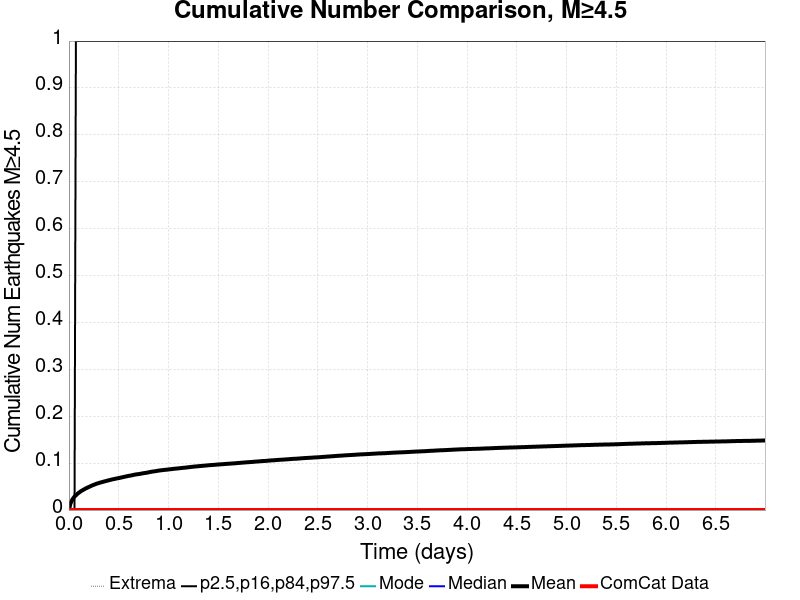

The file beside this chart, header and first rows:
Time (days), ComCat Data, Simulation Mean, Simulation Median, Simulation Mode, Simulation Minimum, Simulation Maximum, 2.5 %-ile, 16 %-ile, 84 %-ile, 97.5 %-ile
0.0, 0.0, 0.0, 0.0, 0.0, 0.0, 0.0, 0.0, 0.0, 0.0, 0.0
0.01402, 0.0, 0.01306, 0.0, 0.0, 0.0, 6.0, 0.0, 0.0, 0.0, 0.0
0.02803, 0.0, 0.01994, 0.0, 0.0, 0.0, 10.0, 0.0, 0.0, 0.0, 0.0
0.04205, 0.0, 0.02484, 0.0, 0.0, 0.0, 15.0, 0.0, 0.0, 0.0, 0.0
0.05606, 0.0, 0.0287, 0.0, 0.0, 0.0, 18.0, 0.0, 0.0, 0.0, 0.0
0.07008, 0.0, 0.03152, 0.0, 0.0, 0.0, 21.0, 0.0, 0.0, 0.0, 1.0
0.0841, 0.0, 0.03433, 0.0, 0.0, 0.0, 22.0, 0.0, 0.0, 0.0, 1.0
0.09811, 0.0, 0.03683, 0.0, 0.0, 0.0, 24.0, 0.0, 0.0, 0.0, 1.0
0.1121, 0.0, 0.03888, 0.0, 0.0, 0.0, 24.0, 0.0, 0.0, 0.0, 1.0
0.1261, 0.0, 0.04102, 0.0, 0.0, 0.0, 25.0, 0.0, 0.0, 0.0, 1.0
0.1402, 0.0, 0.04266, 0.0, 0.0, 0.0, 25.0, 0.0, 0.0, 0.0, 1.0
0.1542, 0.0, 0.04433, 0.0, 0.0, 0.0, 25.0, 0.0, 0.0, 0.0, 1.0
0.1682, 0.0, 0.04605, 0.0, 0.0, 0.0, 25.0, 0.0, 0.0, 0.0, 1.0
0.1822, 0.0, 0.0474, 0.0, 0.0, 0.0, 27.0, 0.0, 0.0, 0.0, 1.0
0.1962, 0.0, 0.04887, 0.0, 0.0, 0.0, 28.0, 0.0, 0.0, 0.0, 1.0
0.2102, 0.0, 0.05013, 0.0, 0.0, 0.0, 28.0, 0.0, 0.0, 0.0, 1.0
0.2243, 0.0, 0.05162, 0.0, 0.0, 0.0, 28.0, 0.0, 0.0, 0.0, 1.0
0.2383, 0.0, 0.05295, 0.0, 0.0, 0.0, 29.0, 0.0, 0.0, 0.0, 1.0
0.2523, 0.0, 0.05407, 0.0, 0.0, 0.0, 30.0, 0.0, 0.0, 0.0, 1.0
0.2663, 0.0, 0.05525, 0.0, 0.0, 0.0, 31.0, 0.0, 0.0, 0.0, 1.0
0.2803, 0.0, 0.05632, 0.0, 0.0, 0.0, 31.0, 0.0, 0.0, 0.0, 1.0
0.2943, 0.0, 0.05727, 0.0, 0.0, 0.0, 32.0, 0.0, 0.0, 0.0, 1.0
0.3084, 0.0, 0.05819, 0.0, 0.0, 0.0, 33.0, 0.0, 0.0, 0.0, 1.0
0.3224, 0.0, 0.05905, 0.0, 0.0, 0.0, 34.0, 0.0, 0.0, 0.0, 1.0
0.3364, 0.0, 0.05976, 0.0, 0.0, 0.0, 34.0, 0.0, 0.0, 0.0, 1.0
0.3504, 0.0, 0.06072, 0.0, 0.0, 0.0, 35.0, 0.0, 0.0, 0.0, 1.0
0.3644, 0.0, 0.06144, 0.0, 0.0, 0.0, 36.0, 0.0, 0.0, 0.0, 1.0
0.3784, 0.0, 0.06225, 0.0, 0.0, 0.0, 37.0, 0.0, 0.0, 0.0, 1.0
0.3924, 0.0, 0.06303, 0.0, 0.0, 0.0, 37.0, 0.0, 0.0, 0.0, 1.0
0.4065, 0.0, 0.06383, 0.0, 0.0, 0.0, 39.0, 0.0, 0.0, 0.0, 1.0
0.4205, 0.0, 0.0646, 0.0, 0.0, 0.0, 39.0, 0.0, 0.0, 0.0, 1.0
0.4345, 0.0, 0.06538, 0.0, 0.0, 0.0, 40.0, 0.0, 0.0, 0.0, 1.0
0.4485, 0.0, 0.06593, 0.0, 0.0, 0.0, 40.0, 0.0, 0.0, 0.0, 1.0
0.4625, 0.0, 0.06656, 0.0, 0.0, 0.0, 41.0, 0.0, 0.0, 0.0, 1.0
0.4765, 0.0, 0.06726, 0.0, 0.0, 0.0, 42.0, 0.0, 0.0, 0.0, 1.0
0.4906, 0.0, 0.06781, 0.0, 0.0, 0.0, 42.0, 0.0, 0.0, 0.0, 1.0
0.5046, 0.0, 0.06832, 0.0, 0.0, 0.0, 42.0, 0.0, 0.0, 0.0, 1.0
0.5186, 0.0, 0.06909, 0.0, 0.0, 0.0, 43.0, 0.0, 0.0, 0.0, 1.0
0.5326, 0.0, 0.06973, 0.0, 0.0, 0.0, 44.0, 0.0, 0.0, 0.0, 1.0
0.5466, 0.0, 0.07039, 0.0, 0.0, 0.0, 44.0, 0.0, 0.0, 0.0, 1.0
0.5606, 0.0, 0.07106, 0.0, 0.0, 0.0, 44.0, 0.0, 0.0, 0.0, 1.0
0.5747, 0.0, 0.07172, 0.0, 0.0, 0.0, 44.0, 0.0, 0.0, 0.0, 1.0
0.5887, 0.0, 0.07238, 0.0, 0.0, 0.0, 44.0, 0.0, 0.0, 0.0, 1.0
0.6027, 0.0, 0.07297, 0.0, 0.0, 0.0, 44.0, 0.0, 0.0, 0.0, 1.0
0.6167, 0.0, 0.07347, 0.0, 0.0, 0.0, 44.0, 0.0, 0.0, 0.0, 1.0
0.6307, 0.0, 0.07402, 0.0, 0.0, 0.0, 44.0, 0.0, 0.0, 0.0, 1.0
0.6447, 0.0, 0.0747, 0.0, 0.0, 0.0, 45.0, 0.0, 0.0, 0.0, 1.0
0.6587, 0.0, 0.07539, 0.0, 0.0, 0.0, 45.0, 0.0, 0.0, 0.0, 1.0
0.6728, 0.0, 0.07595, 0.0, 0.0, 0.0, 45.0, 0.0, 0.0, 0.0, 1.0
0.6868, 0.0, 0.07637, 0.0, 0.0, 0.0, 45.0, 0.0, 0.0, 0.0, 1.0
0.7008, 0.0, 0.07669, 0.0, 0.0, 0.0, 46.0, 0.0, 0.0, 0.0, 1.0
0.7148, 0.0, 0.07719, 0.0, 0.0, 0.0, 46.0, 0.0, 0.0, 0.0, 1.0
0.7288, 0.0, 0.07783, 0.0, 0.0, 0.0, 46.0, 0.0, 0.0, 0.0, 1.0
0.7428, 0.0, 0.07833, 0.0, 0.0, 0.0, 46.0, 0.0, 0.0, 0.0, 1.0
0.7569, 0.0, 0.07886, 0.0, 0.0, 0.0, 46.0, 0.0, 0.0, 0.0, 1.0
0.7709, 0.0, 0.07928, 0.0, 0.0, 0.0, 46.0, 0.0, 0.0, 0.0, 1.0
0.7849, 0.0, 0.07973, 0.0, 0.0, 0.0, 46.0, 0.0, 0.0, 0.0, 1.0
0.7989, 0.0, 0.08037, 0.0, 0.0, 0.0, 46.0, 0.0, 0.0, 0.0, 1.0
0.8129, 0.0, 0.08106, 0.0, 0.0, 0.0, 46.0, 0.0, 0.0, 0.0, 1.0
0.8269, 0.0, 0.0816, 0.0, 0.0, 0.0, 46.0, 0.0, 0.0, 0.0, 1.0
... 440 more rows
